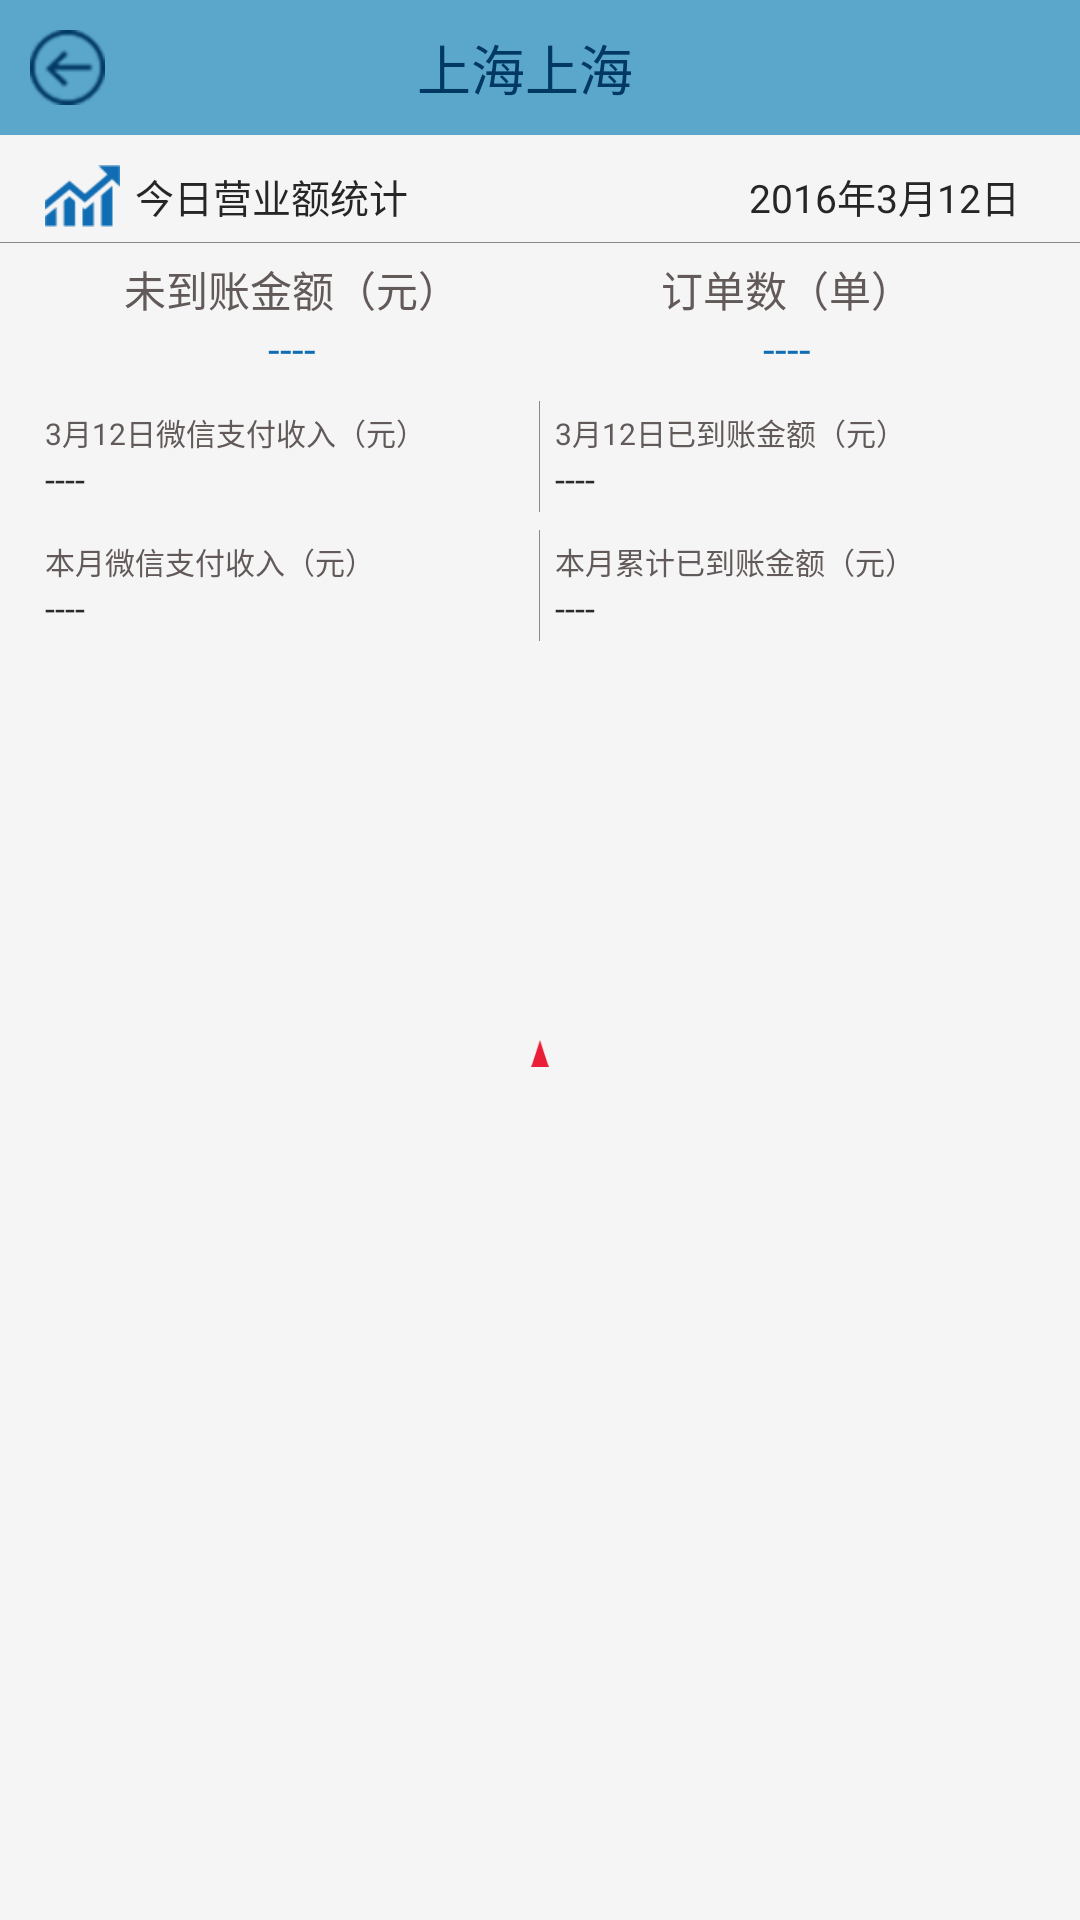

Here is an Android app screen rendered from its layout file. Give the layout XML and the strings, colors and styles it references.
<!-- AndroidManifest.xml: application theme AppTheme -->
<!-- res/layout/activity_bill.xml -->
<?xml version="1.0" encoding="utf-8"?>
<LinearLayout xmlns:android="http://schemas.android.com/apk/res/android"
    android:layout_width="match_parent"
    android:layout_height="match_parent"
    android:orientation="vertical">

    <include layout="@layout/layout_title"></include>

    <LinearLayout
        android:layout_width="match_parent"
        android:layout_height="0dp"
        android:layout_weight="1"
        android:background="@color/grey_light"
        android:orientation="vertical">

        <LinearLayout
            android:layout_width="match_parent"
            android:layout_height="wrap_content"
            android:orientation="horizontal"
            android:paddingBottom="5dp"
            android:paddingTop="10dp">

            <RelativeLayout
                android:layout_width="0dp"
                android:layout_height="wrap_content"
                android:layout_gravity="center_vertical"
                android:layout_weight="1">

                <LinearLayout
                    android:layout_width="wrap_content"
                    android:layout_height="wrap_content"
                    android:layout_marginLeft="15dp"
                    android:orientation="horizontal">

                    <ImageView
                        android:layout_width="wrap_content"
                        android:layout_height="wrap_content"
                        android:layout_gravity="center_vertical"
                        android:src="@mipmap/billing" />

                    <TextView
                        android:layout_width="wrap_content"
                        android:layout_height="wrap_content"
                        android:layout_gravity="center_vertical"
                        android:layout_marginLeft="5dp"
                        android:singleLine="true"
                        android:text="今日营业额统计"
                        android:textColor="@color/text_normal"
                        android:textSize="13dp" />
                </LinearLayout>
            </RelativeLayout>

            <RelativeLayout
                android:layout_width="0dp"
                android:layout_height="wrap_content"
                android:layout_gravity="center_vertical"
                android:layout_weight="1">

                <TextView
                    android:layout_width="wrap_content"
                    android:layout_height="wrap_content"
                    android:layout_alignParentRight="true"
                    android:layout_marginRight="20dp"
                    android:singleLine="true"
                    android:text="2016年3月12日"
                    android:textColor="@color/text_normal"
                    android:textSize="13dp" />
            </RelativeLayout>
        </LinearLayout>

        <View
            android:layout_width="match_parent"
            android:layout_height="1px"
            android:background="@color/border" />

        <LinearLayout
            android:layout_width="match_parent"
            android:layout_height="wrap_content"
            android:layout_marginLeft="15dp"
            android:layout_marginRight="15dp"
            android:orientation="horizontal"
            android:paddingBottom="5dp"
            android:paddingTop="5dp">

            <LinearLayout
                android:layout_width="0dp"
                android:layout_height="wrap_content"
                android:layout_weight="1"
                android:orientation="vertical">

                <TextView
                    android:layout_width="wrap_content"
                    android:layout_height="wrap_content"
                    android:layout_gravity="center_horizontal"
                    android:singleLine="true"
                    android:text="未到账金额（元）"
                    android:textColor="@color/text_lighter"
                    android:textSize="14dp" />

                <TextView
                    android:layout_width="wrap_content"
                    android:layout_height="wrap_content"
                    android:layout_gravity="center_horizontal"
                    android:text="----"
                    android:textColor="@color/blue"
                    android:textSize="14dp" />
            </LinearLayout>

            <LinearLayout
                android:layout_width="0dp"
                android:layout_height="wrap_content"
                android:layout_weight="1"
                android:orientation="vertical">

                <TextView
                    android:layout_width="wrap_content"
                    android:layout_height="wrap_content"
                    android:layout_gravity="center_horizontal"
                    android:singleLine="true"
                    android:text="订单数（单）"
                    android:textColor="@color/text_lighter"
                    android:textSize="14dp" />

                <TextView
                    android:layout_width="wrap_content"
                    android:layout_height="wrap_content"
                    android:layout_gravity="center_horizontal"
                    android:text="----"
                    android:textColor="@color/blue"
                    android:textSize="14dp" />
            </LinearLayout>
        </LinearLayout>

        <LinearLayout
            android:layout_width="match_parent"
            android:layout_height="wrap_content"
            android:layout_marginLeft="15dp"
            android:layout_marginRight="15dp"
            android:orientation="horizontal"
            android:paddingBottom="3dp"
            android:paddingTop="3dp">

            <LinearLayout
                android:layout_width="0dp"
                android:layout_height="wrap_content"
                android:layout_weight="1"
                android:orientation="vertical"
                android:paddingBottom="3dp"
                android:paddingTop="3dp">

                <TextView
                    android:layout_width="wrap_content"
                    android:layout_height="wrap_content"
                    android:singleLine="true"
                    android:text="3月12日微信支付收入（元）"
                    android:textColor="@color/text_lighter"
                    android:textSize="10dp" />

                <TextView
                    android:layout_width="wrap_content"
                    android:layout_height="wrap_content"
                    android:text="----"
                    android:textColor="@color/text_light"
                    android:textSize="12dp" />
            </LinearLayout>

            <View
                android:layout_width="1px"
                android:layout_height="match_parent"
                android:layout_marginLeft="5dp"
                android:layout_marginRight="5dp"
                android:background="@color/border" />

            <LinearLayout
                android:layout_width="0dp"
                android:layout_height="wrap_content"
                android:layout_weight="1"
                android:orientation="vertical"
                android:paddingBottom="3dp"
                android:paddingTop="3dp">

                <TextView
                    android:layout_width="wrap_content"
                    android:layout_height="wrap_content"
                    android:singleLine="true"
                    android:text="3月12日已到账金额（元）"
                    android:textColor="@color/text_lighter"
                    android:textSize="10dp" />

                <TextView
                    android:layout_width="wrap_content"
                    android:layout_height="wrap_content"
                    android:text="----"
                    android:textColor="@color/text_light"
                    android:textSize="12dp" />
            </LinearLayout>
        </LinearLayout>

        <LinearLayout
            android:layout_width="match_parent"
            android:layout_height="wrap_content"
            android:layout_marginLeft="15dp"
            android:layout_marginRight="15dp"
            android:orientation="horizontal"
            android:paddingBottom="3dp"
            android:paddingTop="3dp">

            <LinearLayout
                android:layout_width="0dp"
                android:layout_height="wrap_content"
                android:layout_weight="1"
                android:orientation="vertical"
                android:paddingBottom="3dp"
                android:paddingTop="3dp">

                <TextView
                    android:layout_width="wrap_content"
                    android:layout_height="wrap_content"
                    android:singleLine="true"
                    android:text="本月微信支付收入（元）"
                    android:textColor="@color/text_lighter"
                    android:textSize="10dp" />

                <TextView
                    android:layout_width="wrap_content"
                    android:layout_height="wrap_content"
                    android:text="----"
                    android:textColor="@color/text_light"
                    android:textSize="12dp" />
            </LinearLayout>

            <View
                android:layout_width="1px"
                android:layout_height="match_parent"
                android:layout_marginLeft="5dp"
                android:layout_marginRight="5dp"
                android:background="@color/border" />

            <LinearLayout
                android:layout_width="0dp"
                android:layout_height="wrap_content"
                android:layout_weight="1"
                android:orientation="vertical"
                android:paddingBottom="3dp"
                android:paddingTop="3dp">

                <TextView
                    android:layout_width="wrap_content"
                    android:layout_height="wrap_content"
                    android:singleLine="true"
                    android:text="本月累计已到账金额（元）"
                    android:textColor="@color/text_lighter"
                    android:textSize="10dp" />

                <TextView
                    android:layout_width="wrap_content"
                    android:layout_height="wrap_content"
                    android:text="----"
                    android:textColor="@color/text_light"
                    android:textSize="12dp" />
            </LinearLayout>
        </LinearLayout>

        <Gallery
            android:id="@+id/gallery"
            android:layout_width="match_parent"
            android:layout_height="130dp"
            android:spacing="2dp" />

        <RelativeLayout
            android:layout_width="match_parent"
            android:layout_height="wrap_content">

            <ImageView
                android:layout_width="6dp"
                android:layout_height="9dp"
                android:layout_centerInParent="true"
                android:src="@mipmap/triangle" />
        </RelativeLayout>
    </LinearLayout>
</LinearLayout>
<!-- res/layout/layout_title.xml (included above) -->
<?xml version="1.0" encoding="utf-8"?>
<LinearLayout xmlns:android="http://schemas.android.com/apk/res/android"
    android:layout_width="match_parent"
    android:orientation="horizontal"
    android:background="@color/colorPrimaryDark"
    android:gravity="center"
    android:layout_height="45dp">

    <ImageView
        android:id="@+id/back"
        android:layout_width="25dp"
        android:layout_height="25dp"
        android:layout_centerVertical="true"
        android:layout_marginLeft="10dp"
        android:background="@drawable/back_selector"/>

    <TextView
        android:id="@+id/title"
        android:layout_width="wrap_content"
        android:layout_height="wrap_content"
        android:text="上海上海"
        android:gravity="center"
        android:layout_weight="1"
        android:textColor="@color/text_blue"
        android:textSize="18dp"/>


    <TextView
        android:id="@+id/finish_tv"
        android:layout_width="35dp"
        android:layout_height="35dp"
        android:layout_centerVertical="true"
        android:layout_marginRight="10dp"
        android:visibility="invisible"
        android:background="@mipmap/back_pressed"
         />
</LinearLayout>
<!-- resources referenced by this layout -->
<resources>
  <color name="blue">#106db4</color>
  <color name="border">#898989</color>
  <color name="colorPrimaryDark">#5aa7cb</color>
  <color name="grey_light">#f5f5f5</color>
  <color name="text_blue">#023963</color>
  <color name="text_light">#2a2a2a</color>
  <color name="text_lighter">#625959</color>
  <color name="text_normal">#262626</color>
  <!-- drawable back_selector (drawable) -->
  <?xml version="1.0" encoding="UTF-8"?>
  <selector xmlns:android="http://schemas.android.com/apk/res/android">
      <item android:state_pressed="true" android:drawable="@mipmap/back_pressed"/>
      <item android:state_pressed="false" android:drawable="@mipmap/back"/>
  </selector>
  <!-- mipmap back_pressed: png bitmap (mipmap-xhdpi, 2324 bytes) -->
  <!-- mipmap billing: png bitmap (mipmap-xhdpi, 1813 bytes) -->
  <!-- mipmap triangle: png bitmap (mipmap-xhdpi, 1166 bytes) -->
  <style name="AppTheme" parent="Theme.AppCompat.Light.DarkActionBar">
          
          <item name="colorPrimary">@color/colorPrimary</item>
          <item name="colorPrimaryDark">@color/colorPrimaryDark</item>
          <item name="colorAccent">@color/colorAccent</item>
          <item name="windowActionBar">false</item>
          <item name="windowNoTitle">true</item>
          <item name="android:windowAnimationStyle">@style/AnimationActivity</item>
          <item name="android:windowContentOverlay">@null</item>
      </style>
  <color name="colorPrimary">#217bba</color>
  <color name="colorAccent">#85c2d8</color>
  <style name="AnimationActivity" parent="@android:style/Animation.Activity">
          <item name="android:activityOpenEnterAnimation">@anim/fade_in</item>
          <item name="android:activityOpenExitAnimation">@anim/fade_out</item>
          <item name="android:activityCloseEnterAnimation">@anim/fade_in</item>
          <item name="android:activityCloseExitAnimation">@anim/fade_out</item>
      </style>
</resources>
